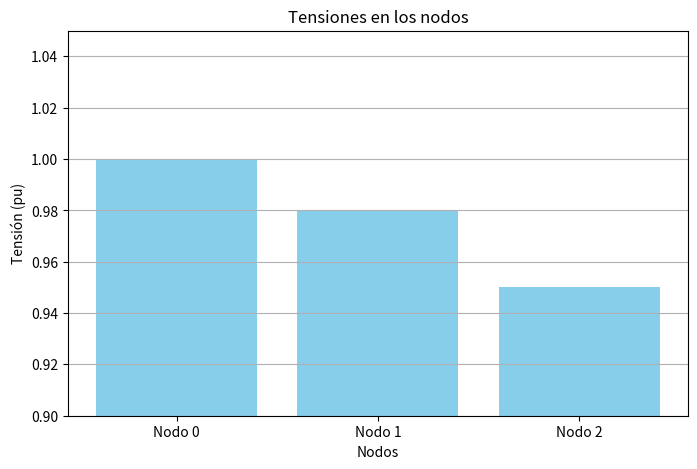

Write Python code to recreate this figure.
import matplotlib.pyplot as plt

# Datos simulados
nodos = ['Nodo 0', 'Nodo 1', 'Nodo 2']
tensiones = [1.0, 0.98, 0.95]

# Gráfico
plt.figure(figsize=(8, 5))
plt.bar(nodos, tensiones, color='skyblue')
plt.xlabel('Nodos')
plt.ylabel('Tensión (pu)')
plt.title('Tensiones en los nodos')
plt.ylim(0.9, 1.05)
plt.grid(axis='y')
plt.show()